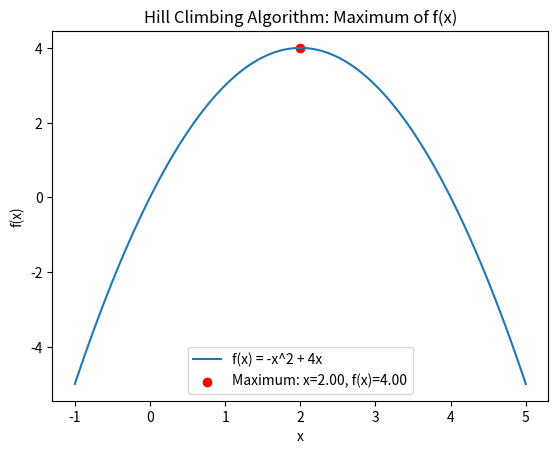

This chart was generated by the following Python code:
import matplotlib.pyplot as plt
import numpy as np

# Define the mathematical function
def function(x):
    return -x**2 + 4*x

# Hill climbing algorithm to find the maximum
def hill_climbing(starting_point, step_size, iterations):
    current_x = starting_point
    for _ in range(iterations):
        next_x = current_x + step_size
        if function(next_x) > function(current_x):
            current_x = next_x
        else:
            break
    return current_x

# Visualization of the function
x_values = np.linspace(-1, 5, 100)
y_values = function(x_values)

plt.plot(x_values, y_values, label="f(x) = -x^2 + 4x")
plt.xlabel('x')
plt.ylabel('f(x)')
plt.title('Hill Climbing Algorithm: Maximum of f(x)')
plt.legend()

# Run hill climbing algorithm
starting_point = 0.0
step_size = 0.1
iterations = 50
max_x = hill_climbing(starting_point, step_size, iterations)

# Mark the maximum point on the plot
plt.scatter(max_x, function(max_x), color='red', label=f'Maximum: x={max_x:.2f}, f(x)={function(max_x):.2f}')
plt.legend()

# Show the plot
plt.show()
